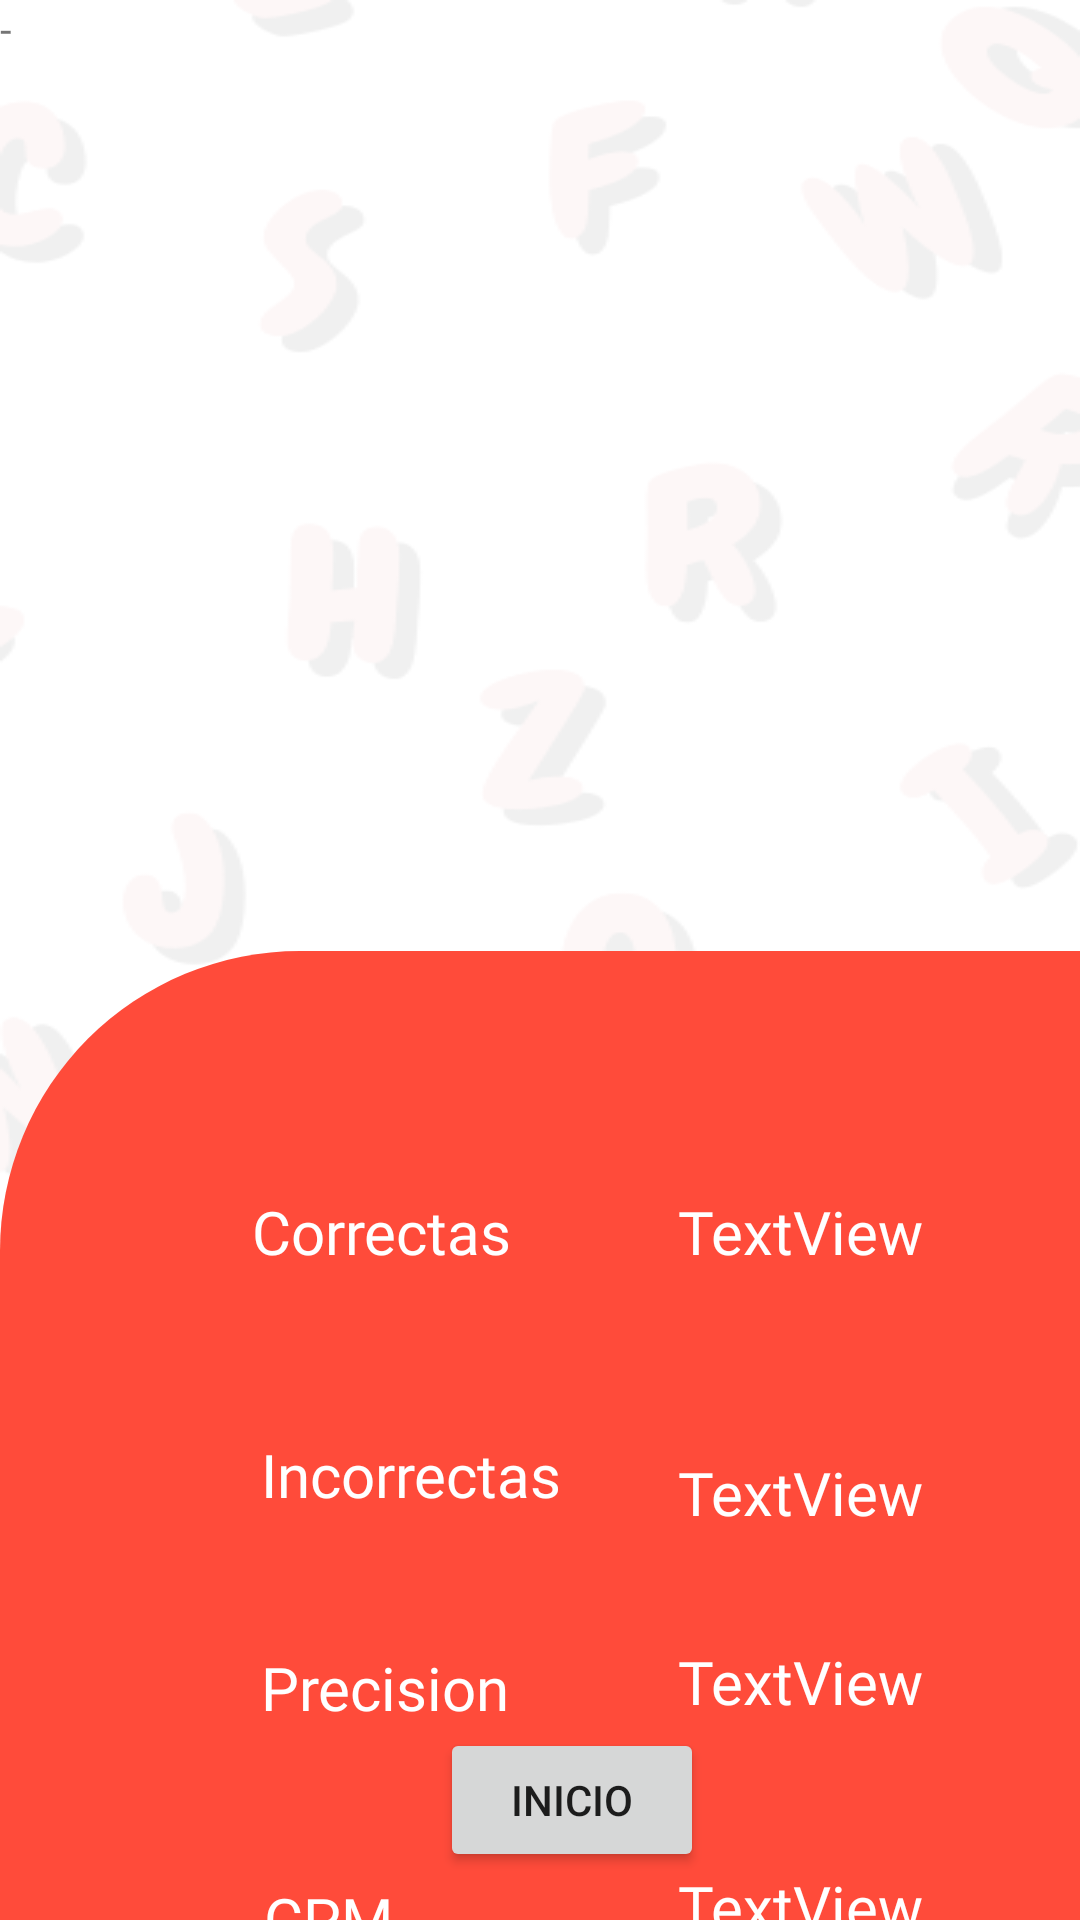

Reconstruct the res/layout file that produces this screen, plus the resources it refers to.
<!-- AndroidManifest.xml: application theme Theme.AppCompat.DayNight -->
<!-- res/layout/activity_resultados_detalles.xml -->
<?xml version="1.0" encoding="utf-8"?>
<RelativeLayout xmlns:android="http://schemas.android.com/apk/res/android"
    xmlns:app="http://schemas.android.com/apk/res-auto"
    xmlns:tools="http://schemas.android.com/tools"
    android:layout_width="match_parent"
    android:layout_height="match_parent"
    android:background="@drawable/fondo_test"
    tools:context=".ResultadosDetalles">

    <LinearLayout
        android:layout_width="match_parent"
        android:layout_height="match_parent"
        android:orientation="vertical">

        <TextView
            android:id="@+id/textView3"
            android:layout_width="match_parent"
            android:layout_height="wrap_content"
            android:layout_weight="60"
            android:text="-" />

        <androidx.constraintlayout.widget.ConstraintLayout
            android:layout_width="match_parent"
            android:layout_height="25dp"
            android:layout_weight="60"
            android:background="@drawable/caja_roja">

            <TextView
                android:id="@+id/tvDetalleWpm"
                android:layout_width="wrap_content"
                android:layout_height="wrap_content"
                android:layout_marginTop="48dp"
                android:layout_marginEnd="52dp"
                android:fontFamily="@font/nunito_black"
                android:text="TextView"
                android:textColor="@color/_bg__home_ek2_color"
                android:textSize="20sp"
                app:layout_constraintEnd_toEndOf="parent"
                app:layout_constraintTop_toBottomOf="@+id/tvDetallesPrecision" />

            <TextView
                android:id="@+id/detalleWpmCpm"
                android:layout_width="wrap_content"
                android:layout_height="wrap_content"
                android:layout_marginStart="88dp"
                android:layout_marginTop="50dp"
                android:fontFamily="@font/nunito_black"
                android:text="@string/CPM"
                android:textColor="@color/_bg__home_ek2_color"
                android:textSize="20sp"
                app:layout_constraintStart_toStartOf="parent"
                app:layout_constraintTop_toBottomOf="@+id/detallerPrecision" />

            <TextView
                android:id="@+id/tvDetallesPrecision"
                android:layout_width="wrap_content"
                android:layout_height="wrap_content"
                android:layout_marginTop="36dp"
                android:layout_marginEnd="52dp"
                android:fontFamily="@font/nunito_black"
                android:text="TextView"
                android:textColor="@color/_bg__home_ek2_color"
                android:textSize="20sp"
                app:layout_constraintEnd_toEndOf="parent"
                app:layout_constraintTop_toBottomOf="@+id/tvDetallesIncorrectas" />

            <TextView
                android:id="@+id/detallerPrecision"
                android:layout_width="wrap_content"
                android:layout_height="wrap_content"
                android:layout_marginStart="87dp"
                android:layout_marginTop="44dp"
                android:fontFamily="@font/nunito_black"
                android:text="@string/Precision"
                android:textColor="@color/_bg__home_ek2_color"
                android:textSize="20sp"
                app:layout_constraintStart_toStartOf="parent"
                app:layout_constraintTop_toBottomOf="@+id/detallesIncorrectas" />

            <TextView
                android:id="@+id/tvDetallesIncorrectas"
                android:layout_width="wrap_content"
                android:layout_height="wrap_content"
                android:layout_marginTop="60dp"
                android:layout_marginEnd="52dp"
                android:fontFamily="@font/nunito_black"
                android:text="TextView"
                android:textColor="@color/_bg__home_ek2_color"
                android:textSize="20sp"
                app:layout_constraintEnd_toEndOf="parent"
                app:layout_constraintTop_toBottomOf="@+id/tvDetallesCorrectas" />

            <TextView
                android:id="@+id/detallesIncorrectas"
                android:layout_width="wrap_content"
                android:layout_height="wrap_content"
                android:layout_marginStart="87dp"
                android:layout_marginTop="54dp"
                android:fontFamily="@font/nunito_black"
                android:text="@string/Incorrectas"
                android:textColor="@color/_bg__home_ek2_color"
                android:textSize="20sp"
                app:layout_constraintStart_toStartOf="parent"
                app:layout_constraintTop_toBottomOf="@+id/detalleCorrectas" />

            <TextView
                android:id="@+id/tvDetallesCorrectas"
                android:layout_width="wrap_content"
                android:layout_height="wrap_content"
                android:layout_marginTop="80dp"
                android:layout_marginEnd="52dp"
                android:fontFamily="@font/nunito_black"
                android:text="TextView"
                android:textColor="@color/_bg__home_ek2_color"
                android:textSize="20sp"
                app:layout_constraintEnd_toEndOf="parent"
                app:layout_constraintTop_toTopOf="parent" />

            <TextView
                android:id="@+id/detalleCorrectas"
                android:layout_width="wrap_content"
                android:layout_height="wrap_content"
                android:layout_marginStart="84dp"
                android:layout_marginTop="80dp"
                android:fontFamily="@font/nunito_black"
                android:text="@string/correctas"
                android:textColor="@color/_bg__home_ek2_color"
                android:textSize="20sp"
                app:layout_constraintStart_toStartOf="parent"
                app:layout_constraintTop_toTopOf="parent" />

            <Button
                android:id="@+id/btnHome"
                android:layout_width="wrap_content"
                android:layout_height="wrap_content"
                android:layout_marginStart="172dp"
                android:layout_marginEnd="151dp"
                android:layout_marginBottom="16dp"
                android:text="@string/Inicio"
                app:layout_constraintBottom_toBottomOf="parent"
                app:layout_constraintEnd_toEndOf="parent"
                app:layout_constraintStart_toStartOf="parent" />

        </androidx.constraintlayout.widget.ConstraintLayout>

    </LinearLayout>

</RelativeLayout>
<!-- resources referenced by this layout -->
<resources>
  <color name="_bg__home_ek2_color">#FFFFFF</color>
  <!-- drawable caja_roja (drawable) -->
  <?xml version="1.0" encoding="utf-8"?>
  <shape xmlns:android="http://schemas.android.com/apk/res/android"
  	android:shape="rectangle" >
  	<corners android:topLeftRadius="100dp" />
  	<solid android:color="@color/red" />
  </shape>
  <!-- drawable fondo_test: png bitmap (drawable, 26620 bytes) -->
  <string name="CPM">CPM</string>
  <string name="Incorrectas">Incorrectas</string>
  <string name="Inicio">Inicio</string>
  <string name="Precision">Precision</string>
  <string name="correctas">Correctas</string>
  <color name="red">#FF4B3A</color>
</resources>
